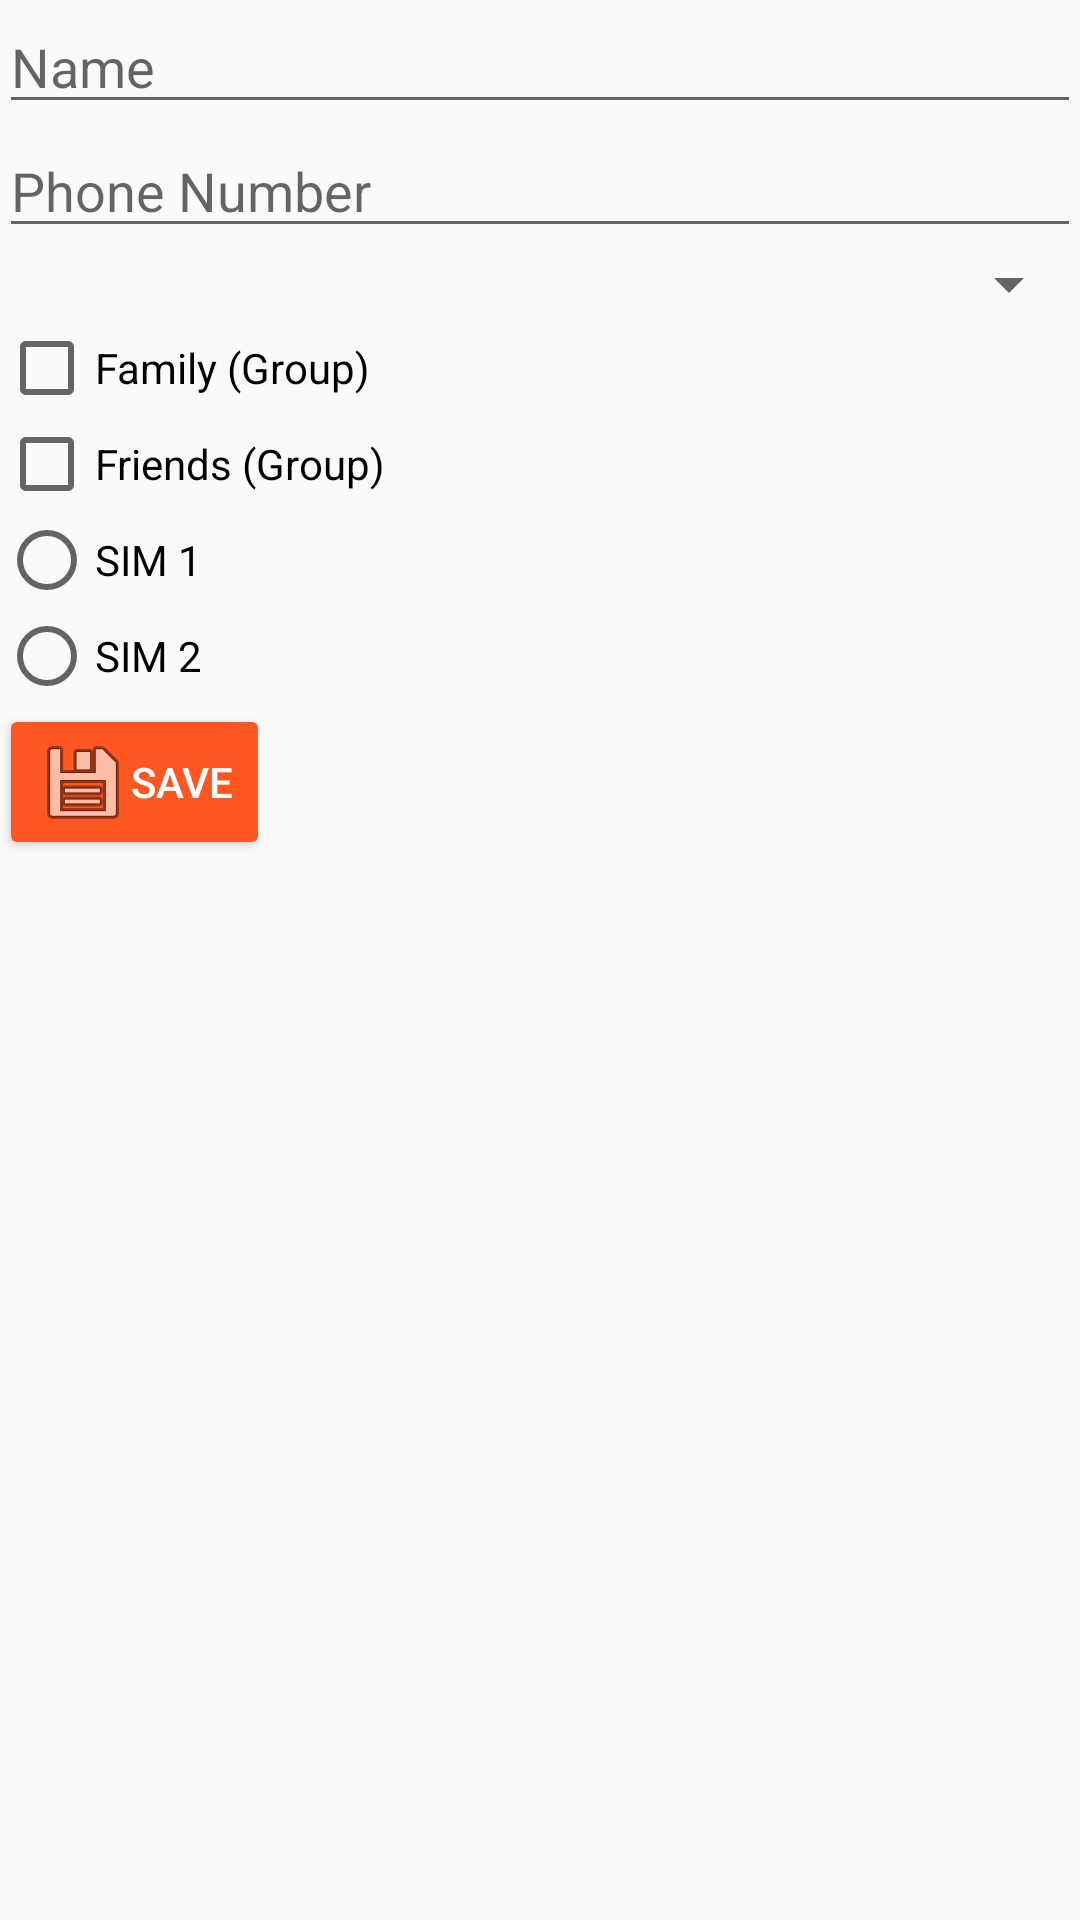

Layout XML and referenced resources for this Android screen:
<!-- AndroidManifest.xml: application theme AppTheme -->
<!-- res/layout/activity_create.xml -->
<?xml version="1.0" encoding="utf-8"?>
<RelativeLayout xmlns:android="http://schemas.android.com/apk/res/android" xmlns:tools="http://schemas.android.com/tools" android:layout_width="match_parent" android:layout_height="match_parent" android:paddingBottom="@dimen/activity_vertical_margin" android:paddingLeft="@dimen/activity_horizontal_margin" android:paddingRight="@dimen/activity_horizontal_margin" android:paddingTop="@dimen/activity_vertical_margin"
    tools:context=".CreateActivity">

    <LinearLayout
        android:layout_width="match_parent"
        android:layout_height="match_parent"
        android:layout_marginTop="@dimen/activity_vertical_margin"
        android:orientation="vertical"
        android:id="@+id/linearLayout1">

        <EditText
            android:id="@+id/editText_name"
            android:layout_width="match_parent"
            android:layout_height="wrap_content"
            android:inputType="textPersonName"
            android:hint="@string/hint_name" />

        <EditText
            android:id="@+id/editText_phone"
            android:layout_width="match_parent"
            android:layout_height="wrap_content"
            android:inputType="phone"
            android:hint="@string/hint_phonenumber" />

        <Spinner
            android:id="@+id/label_spinner"
            android:layout_width="match_parent"
            android:layout_height="wrap_content">
        </Spinner>

        <CheckBox
            android:id="@+id/cb_family"
            android:layout_width="match_parent"
            android:layout_height="wrap_content"
            android:text="@string/label_family" />

        <CheckBox
            android:id="@+id/cb_friends"
            android:layout_width="match_parent"
            android:layout_height="wrap_content"
            android:text="@string/label_firends" />
        <RadioGroup
            android:id="@+id/rgSim"
            android:layout_width="match_parent"
            android:layout_height="wrap_content"
            android:orientation="vertical">
            <RadioButton
                android:id="@+id/rg1"
                android:layout_width="match_parent"
                android:layout_height="wrap_content"
                android:text="@string/label_sim1" />

            <RadioButton
                android:id="@+id/rg2"
                android:layout_width="match_parent"
                android:layout_height="wrap_content"
                android:text="@string/label_sim2" />
        </RadioGroup>

        <Button
            style="@style/ButtonGeneral1"
            android:id="@+id/button_main"
            android:layout_width="wrap_content"
            android:layout_height="wrap_content"
            android:onClick="add"
            android:text="@string/show_button"
            android:drawableLeft="@android:drawable/ic_menu_save"/>

    </LinearLayout>

</RelativeLayout>
<!-- resources referenced by this layout -->
<resources>
  <string name="hint_name">Name</string>
  <string name="hint_phonenumber">Phone Number</string>
  <string name="label_family">Family (Group)</string>
  <string name="label_firends">Friends (Group)</string>
  <string name="label_sim1">SIM 1</string>
  <string name="label_sim2">SIM 2</string>
  <string name="show_button">Save</string>
  <style name="ButtonGeneral1" parent="@style/Widget.AppCompat.Button.Colored" />
  <style name="AppTheme" parent="Theme.AppCompat.Light.DarkActionBar">
          
          <item name="colorPrimary">@color/colorPrimary</item>
          <item name="colorPrimaryDark">@color/colorPrimaryDark</item>
          <item name="colorAccent">@color/colorAccent</item>
      </style>
  <color name="colorPrimary">#607D8B</color>
  <color name="colorPrimaryDark">#455A64</color>
  <color name="colorAccent">#FF5722</color>
</resources>
